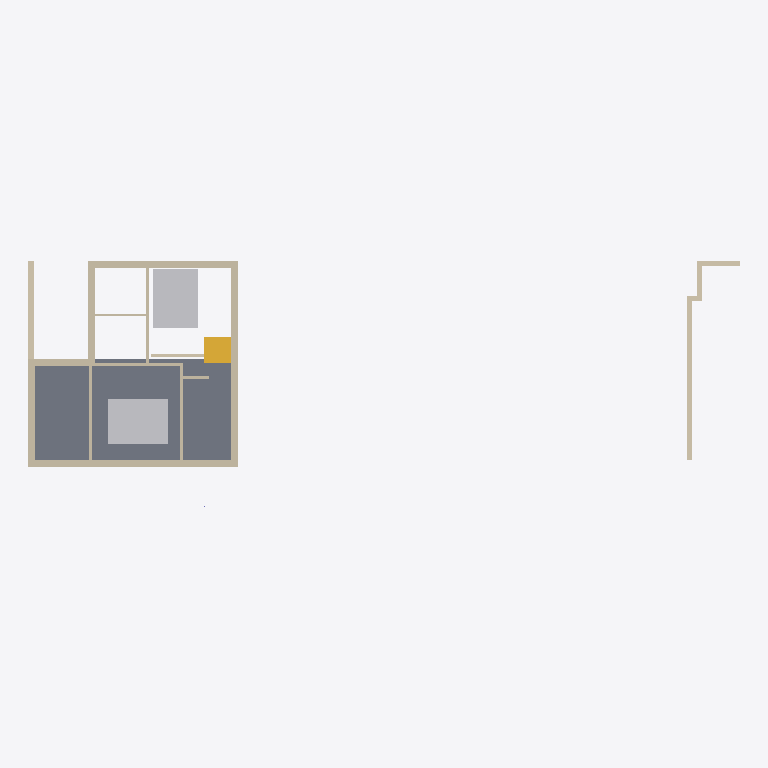
Plan cut of the same IFC building model at storey 'SF' (level 3.45 m, cut at 4.85 m), seen from above with north up, elements coloured by IFC class: 18 walls (beige), 2 other elements (light grey), 1 slab (grey), 1 stair (yellow). Cut surfaces are drawn darker.
Extent 24.3 m × 8.4 m × 6.9 m (x, y, z). Storeys (2): GF at 0.45 m; SF at 3.45 m. Elements (47): 30 IfcWall, 6 IfcFurniture, 4 IfcSlab, 3 IfcDoor, 3 IfcStair, 1 IfcColumn.

HEADER;
FILE_DESCRIPTION(('ViewDefinition[DesignTransferView]'),'2;1');
FILE_NAME('Balan.ifc','2025-03-20T13:31:23+05:30',(''),(''),'IfcOpenShell 0.8.1','Bonsai 0.8.1','');
FILE_SCHEMA(('IFC4X3'));
ENDSEC;
DATA;
#1=IFCPROJECT('0fKeD_Ru58bOtK7U1uNlS3',$,'My Project',$,$,$,$,(#14,#26),#9);
#31=IFCSITE('01QslrvB9BRPsk6n6XR8aP',$,'My Site',$,$,#54,$,$,$,$,$,$,$,$);
#37=IFCBUILDING('1S6yHdu4b22vEqr_tDP6od',$,'My Building',$,$,#60,$,$,$,$,$,$);
#43=IFCBUILDINGSTOREY('046zvutq9CS8v$62$ctl50',$,'GF',$,$,#2630,$,$,$,$);
#4555=IFCBUILDINGSTOREY('3vMk7vERDCuQmsrnUb_7x1',$,'SF',$,$,#4576,$,$,$,$);
#4092=IFCSLAB('2fFiN3tAjCBf1D4XaowWv2',$,'Slab',$,$,#4093,#4103,$,$);
#5231=IFCFURNITURE('0m5oXHXLzFPeP1PMVPfymD',$,'Furniture',$,$,#5911,#5244,$,$);
#5209=IFCFURNITURE('2CP6cAKkHD1g13XRg9XBGm',$,'Furniture',$,$,#5906,#5218,$,$);
#4704=IFCWALL('14XXtytrf0uhsKTiMJEUk0',$,'Wall',$,$,#5193,#4715,$,$);
#4518=IFCWALL('3Kc$ov29nBtexQrqfxnvvH',$,'Wall',$,$,#5170,#4529,$,$);
#4729=IFCWALL('2mcUZwO19C1PpPsXpA85u9',$,'Wall',$,$,#5203,#4740,$,$);
#1611=IFCWALL('24aHCIv$X0XOGQ9pccLHfF',$,'Wall',$,$,#2826,#1622,$,$);
#4973=IFCWALL('2yk2Uj6vD6agwiJH5zQ5vn',$,'Wall',$,$,#5208,#4984,$,$);
#5090=IFCWALL('3TYOq8$vzENO9aS8HZZjmT',$,'Wall',$,$,#5198,#5101,$,$);
#5728=IFCSTAIR('3pPnADJFT5EQTMl3AgMOWv',$,'Stair',$,$,#5921,#5797,$,$);
#158=IFCWALL('1MP4p8sWfCVAGE573LRi7L',$,'Wall',$,$,#2796,#169,$,$);
#4886=IFCWALL('3hMM$6gVj2mv570kwoL_yb',$,'Wall',$,$,#5151,#4897,$,$);
#5257=IFCWALL('1JwBry0jTFcu2OOrK$6IZ3',$,'Wall',$,$,#5301,#5268,$,$);
#5466=IFCWALL('3F$hdEWdvDXv3RQCtd5lTu',$,'Wall',$,$,#5509,#5477,$,$);
#5408=IFCWALL('0eT78AP0PDcA89lMGqApKk',$,'Wall',$,$,#5451,#5419,$,$);
#5547=IFCWALL('0$OUDePb9DUf5GMxal8iQo',$,'Wall',$,$,#5603,#5558,$,$);
#1686=IFCWALL('0ySR_lxz5DDe1TM3fbIben',$,'Wall',$,$,#2786,#1697,$,$);
#1165=IFCWALL('0C877Dosn0S9FAGtSGXVcZ',$,'Wall',$,$,#2781,#1176,$,$);
#1636=IFCWALL('2zgEsPJGr3MBsviVIrDNb4',$,'Wall',$,$,#2831,#1647,$,$);
#5302=IFCWALL('3lIQztlw58Tee2Xxuo6CGG',$,'Wall',$,$,#5382,#5313,$,$);
#5383=IFCWALL('1_i43z2lz5zP94tBgL0caC',$,'Wall',$,$,#5709,#5394,$,$);
#1661=IFCWALL('3a_MWlWdfFpBZaP1$yHX_C',$,'Wall',$,$,#2836,#1672,$,$);
ENDSEC;